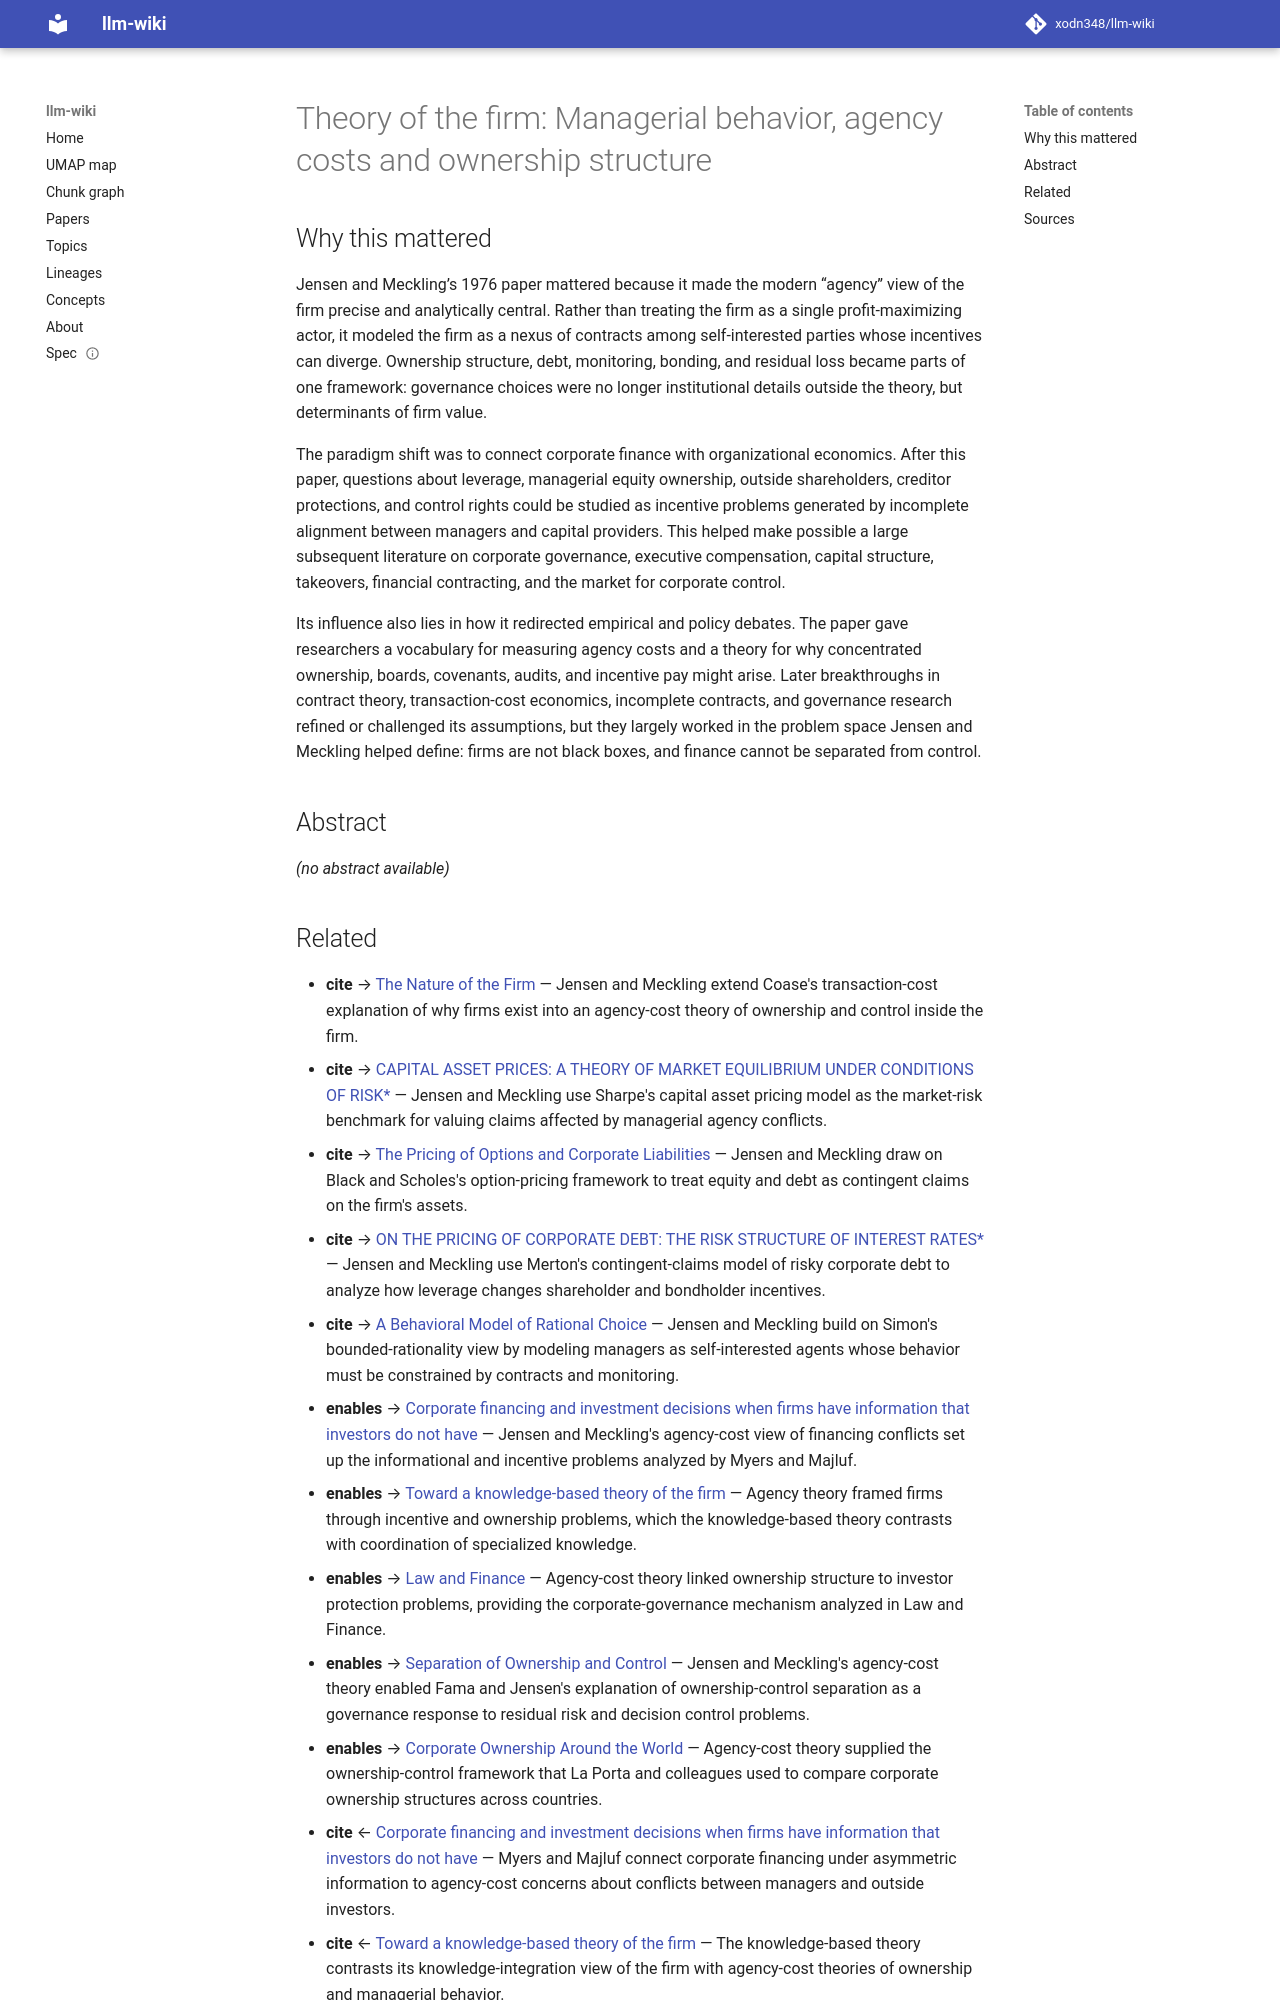

repository: xodn348/llm-wiki · page: paper/10_1016_0304_405x_76_90026_x/index.html · generator: mkdocs

---
title: 'Theory of the firm: Managerial behavior, agency costs and ownership structure'
doi: 10.1016/0304-405x(76)90026-x
openalex_id: https://openalex.org/W2752617332
year: 1976
venue: Journal of Financial Economics
authors: Michael C. Jensen, William H. Meckling
citations: 70222
fleming_tier: true
concepts:
- Agency cost
- Principal–agent problem
- Equity (law)
- Debt
- Economics
- Agency (philosophy)
- Business
- Pareto principle
- Law and economics
- Finance
---

# Theory of the firm: Managerial behavior, agency costs and ownership structure

## Why this mattered

Jensen and Meckling’s 1976 paper mattered because it made the modern “agency” view of the firm precise and analytically central. Rather than treating the firm as a single profit-maximizing actor, it modeled the firm as a nexus of contracts among self-interested parties whose incentives can diverge. Ownership structure, debt, monitoring, bonding, and residual loss became parts of one framework: governance choices were no longer institutional details outside the theory, but determinants of firm value.

The paradigm shift was to connect corporate finance with organizational economics. After this paper, questions about leverage, managerial equity ownership, outside shareholders, creditor protections, and control rights could be studied as incentive problems generated by incomplete alignment between managers and capital providers. This helped make possible a large subsequent literature on corporate governance, executive compensation, capital structure, takeovers, financial contracting, and the market for corporate control.

Its influence also lies in how it redirected empirical and policy debates. The paper gave researchers a vocabulary for measuring agency costs and a theory for why concentrated ownership, boards, covenants, audits, and incentive pay might arise. Later breakthroughs in contract theory, transaction-cost economics, incomplete contracts, and governance research refined or challenged its assumptions, but they largely worked in the problem space Jensen and Meckling helped define: firms are not black boxes, and finance cannot be separated from control.

## Abstract

_(no abstract available)_
